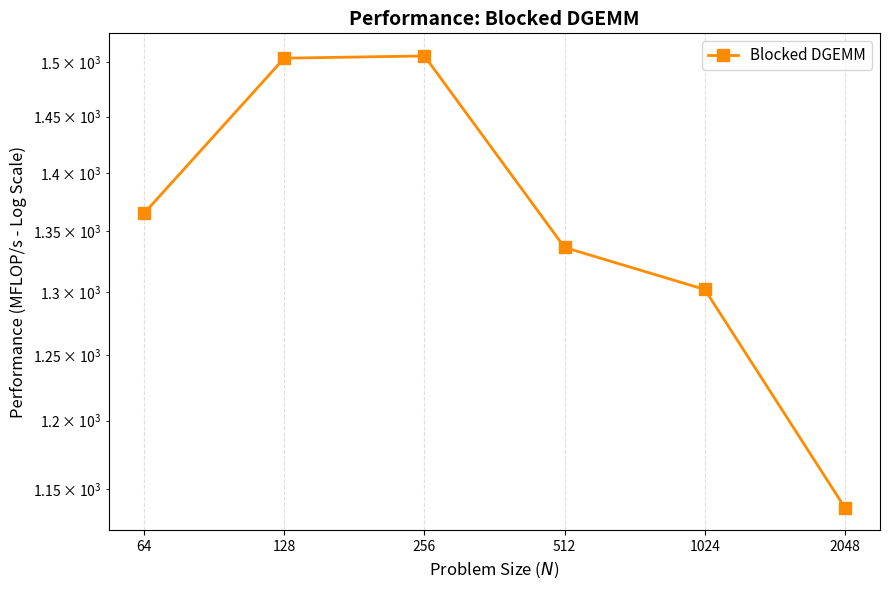

Generate this figure with matplotlib:
import matplotlib.pyplot as plt
import numpy as np
import pandas as pd

# Raw timing data for blocked DGEMM across all trials and problem sizes
data = {
    'N': [
        64, 64, 64, 64,  64, 64, 64, 64,
        128, 128, 128, 128,
        256, 256, 256, 256,
        512, 512, 512, 512,
        1024, 1024, 1024, 1024,
        2048, 2048, 2048, 2048
    ],
    'Time': [
        0.001078, 0.000174, 0.000186, 0.000226,
        0.000895, 0.000147, 0.000162, 0.000204,
        0.007175, 0.001099, 0.001292, 0.001591,
        0.058633, 0.009047, 0.009809, 0.011642,
        0.499152, 0.105014, 0.091715, 0.107430,
        4.229681, 0.745947, 0.705107, 0.916133,
        41.300170, 6.156877, 5.897486, 7.099573
    ]
}

df = pd.DataFrame(data)

# Group by N and take the mean runtime across all trials
df_grouped = df.groupby('N')['Time'].mean().reset_index()

# Calculate MFLOP/s
df_grouped['Total_FLOPs'] = 2 * (df_grouped['N'] ** 3)
df_grouped['MFLOPS'] = (df_grouped['Total_FLOPs'] / df_grouped['Time']) / 1e6

# Create plot
plt.figure(figsize=(9, 6))
plt.plot(
    df_grouped['N'], 
    df_grouped['MFLOPS'], 
    marker='s', 
    linestyle='-', 
    color='darkorange', 
    linewidth=2, 
    markersize=8, 
    label='Blocked DGEMM'
)

# Axis formatting
plt.xscale('log', base=2)
plt.yscale('log')
plt.xlabel('Problem Size ($N$)', fontsize=12)
plt.ylabel('Performance (MFLOP/s - Log Scale)', fontsize=12)
plt.title('Performance: Blocked DGEMM', fontsize=14, fontweight='bold')

# Clean major-only gridlines
plt.grid(True, which="major", linestyle="--", alpha=0.4)
plt.xticks(df_grouped['N'], labels=[str(n) for n in df_grouped['N']])
plt.legend(fontsize=11)
plt.tight_layout()

plt.show()
